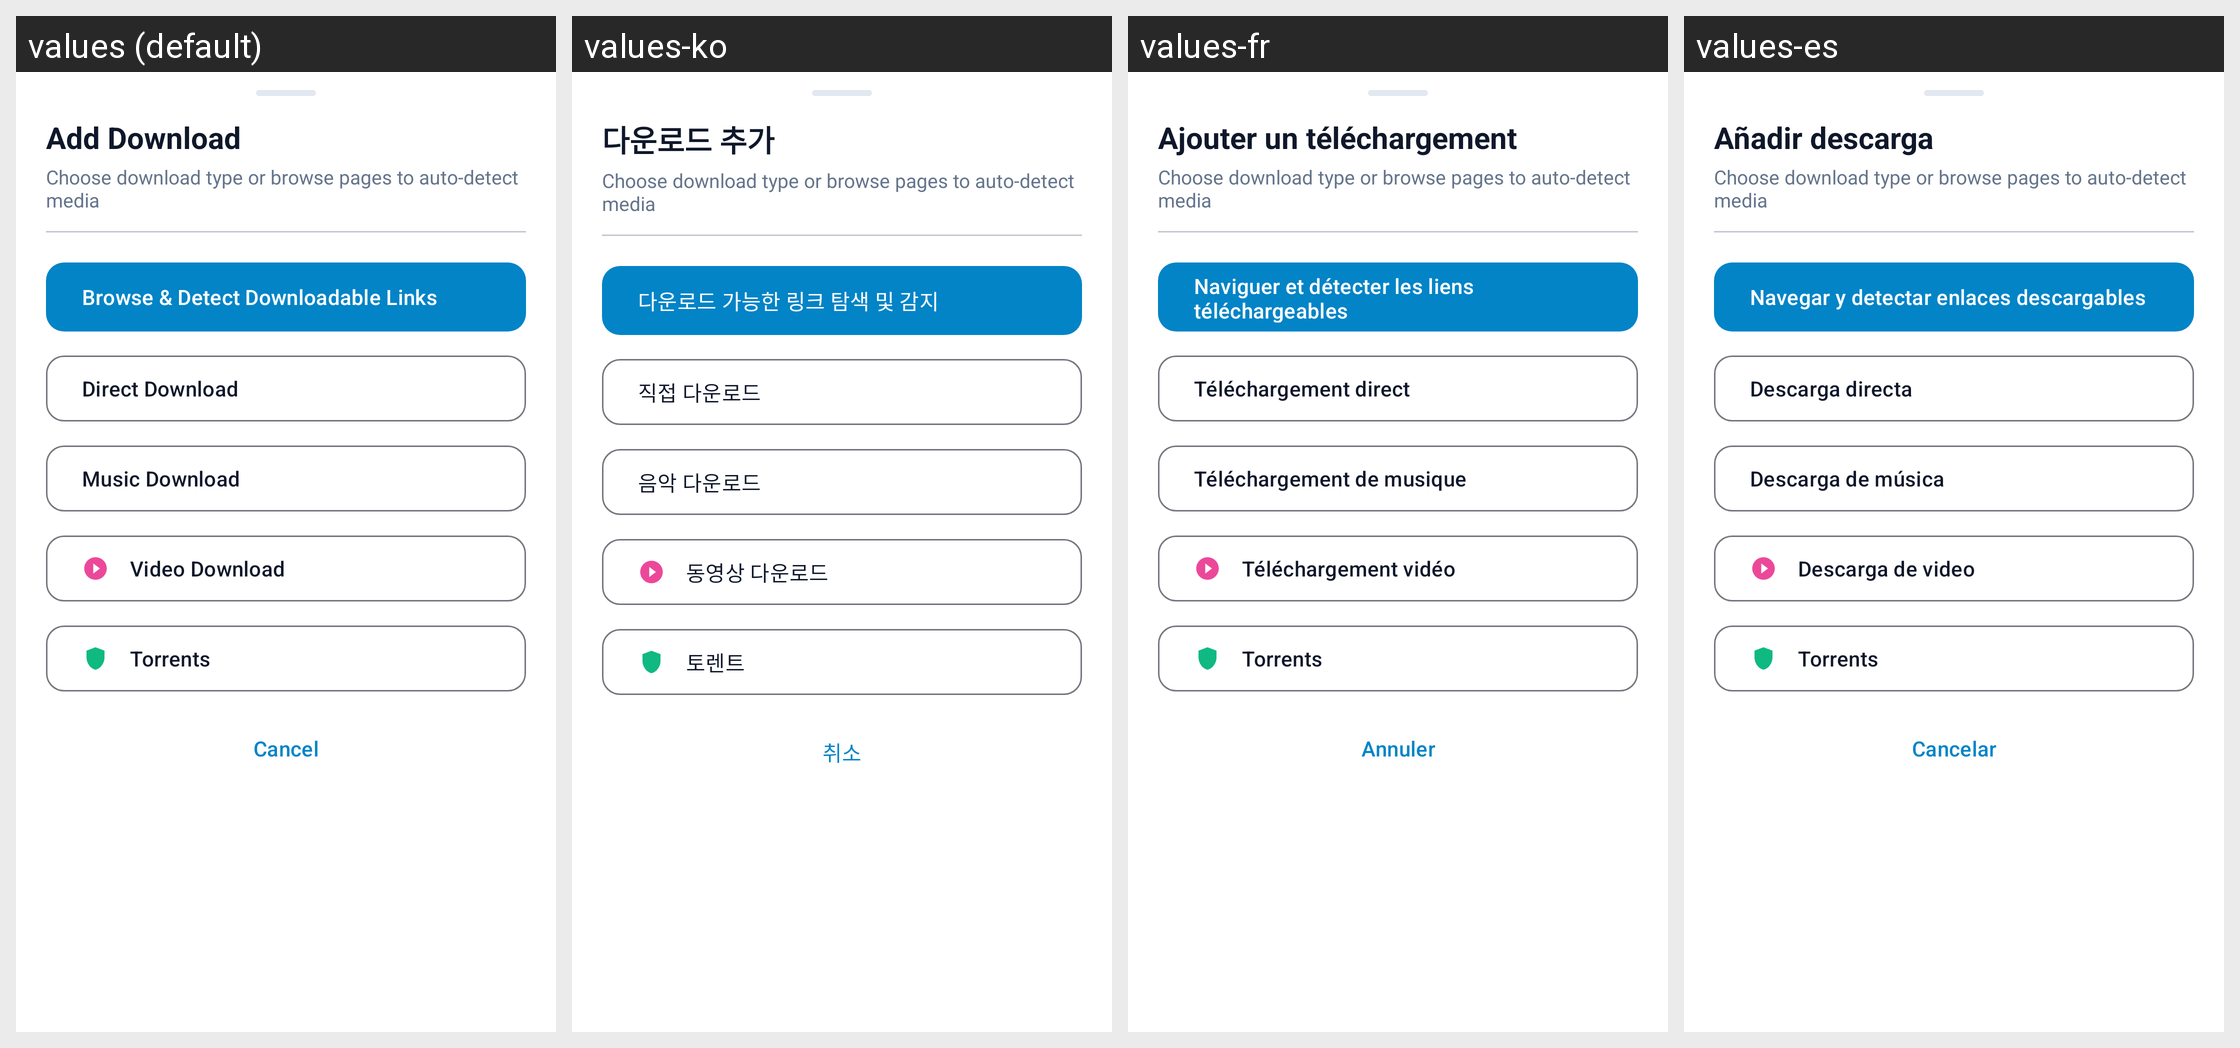

Translations of the strings shown on this Android screen, per locale in the grid:
Android screen res/layout/bottom_sheet_add_download.xml rendered under 4 locales, left to right: values (default), values-ko, values-fr, values-es. Device: Nexus 5 (rendered at 1080×1920; each locale shown at half size, 540×960, under a caption strip naming it); theme Theme.DownloadManager.
Other locales in the repository, not shown: values-ar, values-de, values-hi, values-ja, values-zh.
Strings drawn on this screen, with the default value and each locale's value (text and hints the layout hard-codes, and strings that could not be matched under every locale, appear in the picture but are not listed):

add_download
  values: Add Download
  values-ko: 다운로드 추가
  values-fr: Ajouter un téléchargement
  values-es: Añadir descarga

browser_sniff_links
  values: Browse & Detect Downloadable Links
  values-ko: 다운로드 가능한 링크 탐색 및 감지
  values-fr: Naviguer et détecter les liens téléchargeables
  values-es: Navegar y detectar enlaces descargables

direct_download
  values: Direct Download
  values-ko: 직접 다운로드
  values-fr: Téléchargement direct
  values-es: Descarga directa

music_download
  values: Music Download
  values-ko: 음악 다운로드
  values-fr: Téléchargement de musique
  values-es: Descarga de música

video_download
  values: Video Download
  values-ko: 동영상 다운로드
  values-fr: Téléchargement vidéo
  values-es: Descarga de video

torrents
  values: Torrents
  values-ko: 토렌트
  values-fr: Torrents
  values-es: Torrents

cancel
  values: Cancel
  values-ko: 취소
  values-fr: Annuler
  values-es: Cancelar
